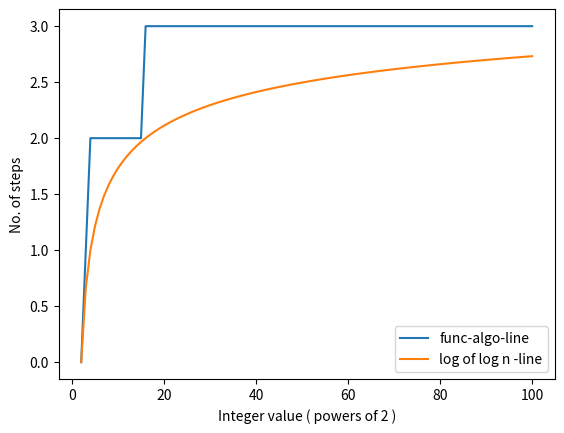

The matplotlib source for this figure:

# 1. Implement an algorithm to find whether a number is prime 
# or not for different sizes of ‘n’. Write the recurrence relation 
# and solve it. Plot the graph with ‘n’ in x-axis and the number of steps
# required to produce output in y-axis

'''
import matplotlib.pyplot as plt
from math import sqrt

def prime(n):
    count =  0
    for i in range(2,int(sqrt(n))+1):
        count+=1
        if n%i==0:
            return count 
    return count


xpoints = [ i for i in range(2,101) ]
ypoints = [ prime(i) for i in range(2,101) ]
zpoints = [ sqrt(i) for i in range(2,101) ]

plt.plot(xpoints, ypoints,label ='prime-algo-line')
plt.plot(xpoints, zpoints,label ='root of n -line')
plt.xlabel("Integer value")
plt.ylabel("No. of steps")
plt.legend()
plt.show()
'''


# 2. Implement an algorithm to find square root of a number ‘n’ recursively 
# until it is greater than 2. Write the recurrence relation and solve it. 
# Plot the graph with n in x-axis and the number of steps it takes to reach 2 
# in y axis. Let ‘n’ can be in powers of 2.

# '''
import matplotlib.pyplot as plt
from math import log2

def function(n,l) :
    x=n
    while (1) :
        root = 0.5 * (x + (n / x))
        if (abs(root - x) < l) :
            break
        x = root
    print (root)
    return root

def final(i,count):
    if(i<=2):
        print("---------------")
        return count
    count+=1
    i=function(i,0.01)
    return final(i,count)

xpoints = [ i for i in range(2,101) ]
ypoints = [ final(i,0) for i in xpoints ]
zpoints = [ log2(log2(i)) for i in range(2,101) ]


plt.plot(xpoints, ypoints,label ='func-algo-line')
plt.plot(xpoints, zpoints,label ='log of log n -line')
plt.xlabel("Integer value ( powers of 2 )")
plt.ylabel("No. of steps")
plt.legend()
plt.show()

# '''